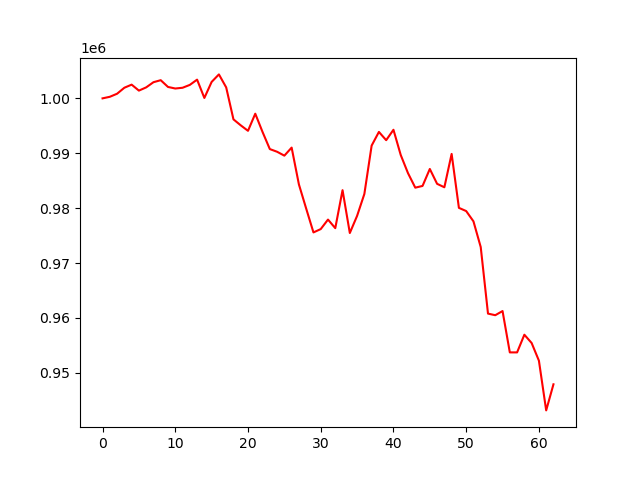

Values plotted in this chart, from the file beside it:
account_value, date, daily_return
1000000, 2023-07-07, 
1000286, 2023-07-10, 0.0002859
1000843, 2023-07-11, 0.0005573
1001936, 2023-07-12, 0.001091
1002498, 2023-07-13, 0.0005618
1001412, 2023-07-14, -0.001084
1002001, 2023-07-17, 0.0005882
1002944, 2023-07-18, 0.0009409
1003310, 2023-07-19, 0.0003655
1002079, 2023-07-20, -0.001227
1001795, 2023-07-21, -0.0002836
1001930, 2023-07-24, 0.0001352
1002453, 2023-07-25, 0.0005222
1003412, 2023-07-26, 0.0009559
1000073, 2023-07-27, -0.003328
1002995, 2023-07-28, 0.002922
1004365, 2023-07-31, 0.001366
1002000, 2023-08-01, -0.002355
996174, 2023-08-02, -0.005814
995087, 2023-08-03, -0.001091
994085, 2023-08-04, -0.001007
997205, 2023-08-07, 0.003138
993874, 2023-08-08, -0.00334
990760, 2023-08-09, -0.003133
990269, 2023-08-10, -0.0004951
989561, 2023-08-11, -0.0007153
991027, 2023-08-14, 0.001482
984317, 2023-08-15, -0.006772
979916, 2023-08-16, -0.00447
975573, 2023-08-17, -0.004432
976180, 2023-08-18, 0.0006216
977914, 2023-08-21, 0.001776
976349, 2023-08-22, -0.0016
983273, 2023-08-23, 0.007092
975465, 2023-08-24, -0.007941
978588, 2023-08-25, 0.003202
982582, 2023-08-28, 0.004081
991391, 2023-08-29, 0.008965
993883, 2023-08-30, 0.002514
992379, 2023-08-31, -0.001513
994276, 2023-09-01, 0.001912
989681, 2023-09-05, -0.004622
986369, 2023-09-06, -0.003346
983728, 2023-09-07, -0.002677
984042, 2023-09-08, 0.0003188
987135, 2023-09-11, 0.003143
984429, 2023-09-12, -0.002741
983797, 2023-09-13, -0.0006414
989880, 2023-09-14, 0.006183
980049, 2023-09-15, -0.009932
979464, 2023-09-18, -0.0005963
977592, 2023-09-19, -0.001911
972907, 2023-09-20, -0.004793
960779, 2023-09-21, -0.01247
960488, 2023-09-22, -0.0003021
961245, 2023-09-25, 0.0007873
953713, 2023-09-26, -0.007835
953711, 2023-09-27, -2.390489047265909e-06
956933, 2023-09-28, 0.003379
955423, 2023-09-29, -0.001578
... 3 more rows
